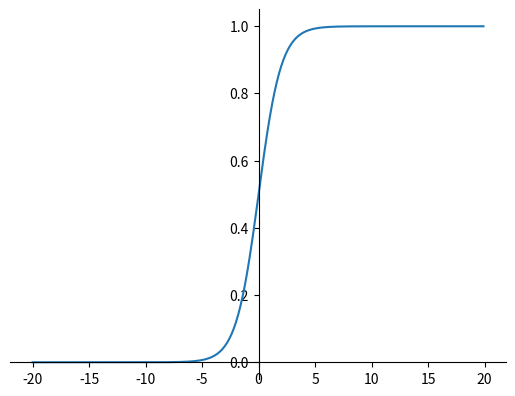

Write the Python code that produced this figure.
import math

import numpy as np
from matplotlib import pyplot as plt


def sigmoid(x):
    return 1 / (1 + np.exp(-x))


def plot(px, py):
    plt.plot(px, py)
    ax = plt.gca()
    ax.spines['right'].set_color('none')
    ax.spines['top'].set_color('none')
    ax.xaxis.set_ticks_position('bottom')
    ax.spines['bottom'].set_position(('data',0))
    ax.yaxis.set_ticks_position('left')
    ax.spines['left'].set_position(('data',0))
    plt.show()


def main():
    # Init
    x = []
    dx = -20
    while dx <= 20:
        x.append(dx)
        dx += 0.1

    # Use sigmoid() function
    px = [xv for xv in x]
    print(px)
    py = [sigmoid(xv) for xv in x]
    print(py)

    # Plot
    plot(px, py)


if __name__ == "__main__":
    main()
